Image classification data set "splits" (meetarora19/LiverAI on GitHub). Class labels (2): normal, tumor.

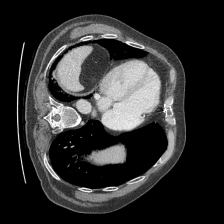
Label: normal

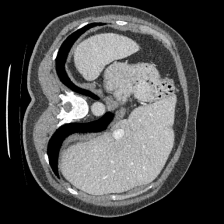
Label: tumor

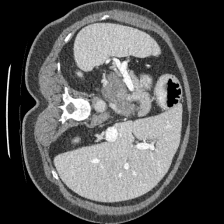
Label: normal

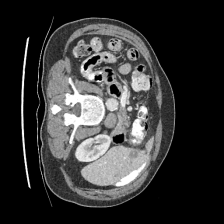
Label: tumor

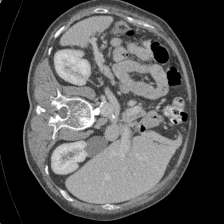
Label: normal

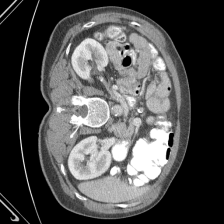
Label: normal
